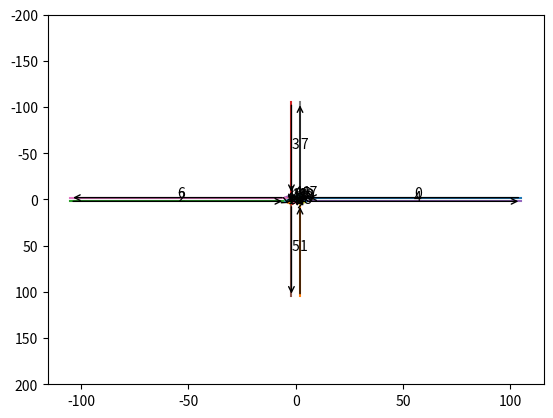

Source code (Python):
import matplotlib.pyplot as plt
import networkx as nx
import numpy as np

def make_cross(centre, radius=5, kerf=2, with_ramp=True, ramp_len=100):
    centre = np.array(centre)
    centres_of_sides = [
        centre + np.array([radius, 0]),
        centre + np.array([0, radius]),
        centre + np.array([-radius, 0]),
        centre + np.array([0, -radius]),
    ]
    
    corners_in = [
        centres_of_sides[0] + np.array([0, kerf]),
        centres_of_sides[1] + np.array([-kerf, 0]),
        centres_of_sides[2] + np.array([0, -kerf]),
        centres_of_sides[3] + np.array([kerf, 0])
    ]
    corners_out = [
        centres_of_sides[0] + np.array([0, -kerf]),
        centres_of_sides[1] + np.array([kerf, 0]),
        centres_of_sides[2] + np.array([0, kerf]),
        centres_of_sides[3] + np.array([-kerf, 0])
    ]

    roads = []

    num_sides = len(centres_of_sides)
    for i in range(num_sides):
        start = list(corners_in[i])
        end_right = list(corners_out[(i + 1) % num_sides])
        end_straight = list(corners_out[(i + 2) % num_sides])
        end_left = list(corners_out[(i + 3) % num_sides])
        
        roads.append([end_right, start])
        roads.append([end_straight, start])
        roads.append([end_left, start])

    if with_ramp:
        off_ramps = [
        [list(corners_in[0]), list(corners_in[0] + np.array([ramp_len, 0]))],
        [list(corners_in[1]), list(corners_in[1] + np.array([0, ramp_len]))],
        [list(corners_in[2]), list(corners_in[2] + np.array([-ramp_len, 0]))],
        [list(corners_in[3]), list(corners_in[3] + np.array([0, -ramp_len]))]
        ]

        on_ramps = [
        [list(corners_out[0] + np.array([ramp_len, 0])), list(corners_out[0])],
        [list(corners_out[1] + np.array([0, ramp_len])), list(corners_out[1])],
        [list(corners_out[2] + np.array([-ramp_len, 0])), list(corners_out[2])],
        [list(corners_out[3] + np.array([0, -ramp_len])), list(corners_out[3])]
        ]
        roads = on_ramps + off_ramps + roads
    return roads


def all_road_connections(roads):
    # Tar liste av start-slutt-koordinat-tupler og finner alle veier som 
    # peker ut av en annen vei. 
    # Returnerer dette som en liste av [fra-vei-indeks, til-vei-indeks].

    #children = {}
    children = []
    for i in range(len(roads)):
        #children[i] = []
        end = roads[i][1]

        for j in range(len(roads)):
            if j == i:
                continue
            elif roads[j][0] == end:
                #children[i].append(j)
                children.append((i, j))
    return children

def sources_and_sinks(nodes, edges):
    sources = [n for n in nodes]
    sinks = [n for n in nodes]
    for (from_i, to_i) in edges:
        if from_i in sinks: sinks.remove(from_i)
        if to_i in sources: sources.remove(to_i)
    return sources, sinks


# Tar liste av alle vei-segmentene og lager alle mulige router over dette kartet.
def all_valid_routes(all_roads, sources, sinks, children):
    G = nx.DiGraph()
    G.add_nodes_from(all_roads)
    G.add_edges_from(children)
    valid_routes = []

    for source in sources:
        for sink in sinks:
            routes = nx.all_simple_paths(G, source, sink)
            if routes: valid_routes += list(routes)
    return valid_routes
        


def plot_roads(roads):
    fig, ax = plt.subplots()
    i = 0
    for [start, stop] in roads:
        xs = [start[0], stop[0]]
        ys = [start[1], stop[1]]
        ax.annotate("",  xy=stop, xytext=start,
            arrowprops=dict(arrowstyle="->"))
        ax.plot(xs, ys)
        #ax.arrow(start[0], start[1], stop[0] - start[0], stop[1] - start[1], width=1)
        ax.text(1/2*(stop[0] - start[0]) + start[0], 1/2*(stop[1] - start[1]) + start[1], str(i))
        i += 1
    plt.ylim(200, -200)
    plt.show()


if __name__=="__main__":
    roads = [
    # Inn til krysset
    [[-5, -5], [-200, -5]],
    [[-200, 5], [-5, 5]],

    [[5, 5], [200, 5]],
    [[200, -5], [5, -5]],

    [[5, -5], [5, -200]],    
    [[-5, -200], [-5, -5]], 

    [[-5, 5], [-5, 200]],
    [[5, 200], [5, 5]]
    ]
    cross= make_cross((0,0))
    roads = cross

    print("Initialized roads:")
    [print(f"{r},") for r in roads]

    plot_roads(roads)

    nodes = [i for i in range(len(roads) + 1)]
    edges = all_road_connections(roads)
    sources, sinks = sources_and_sinks(nodes, edges)
    print(all_valid_routes(nodes, sources, sinks, edges))
